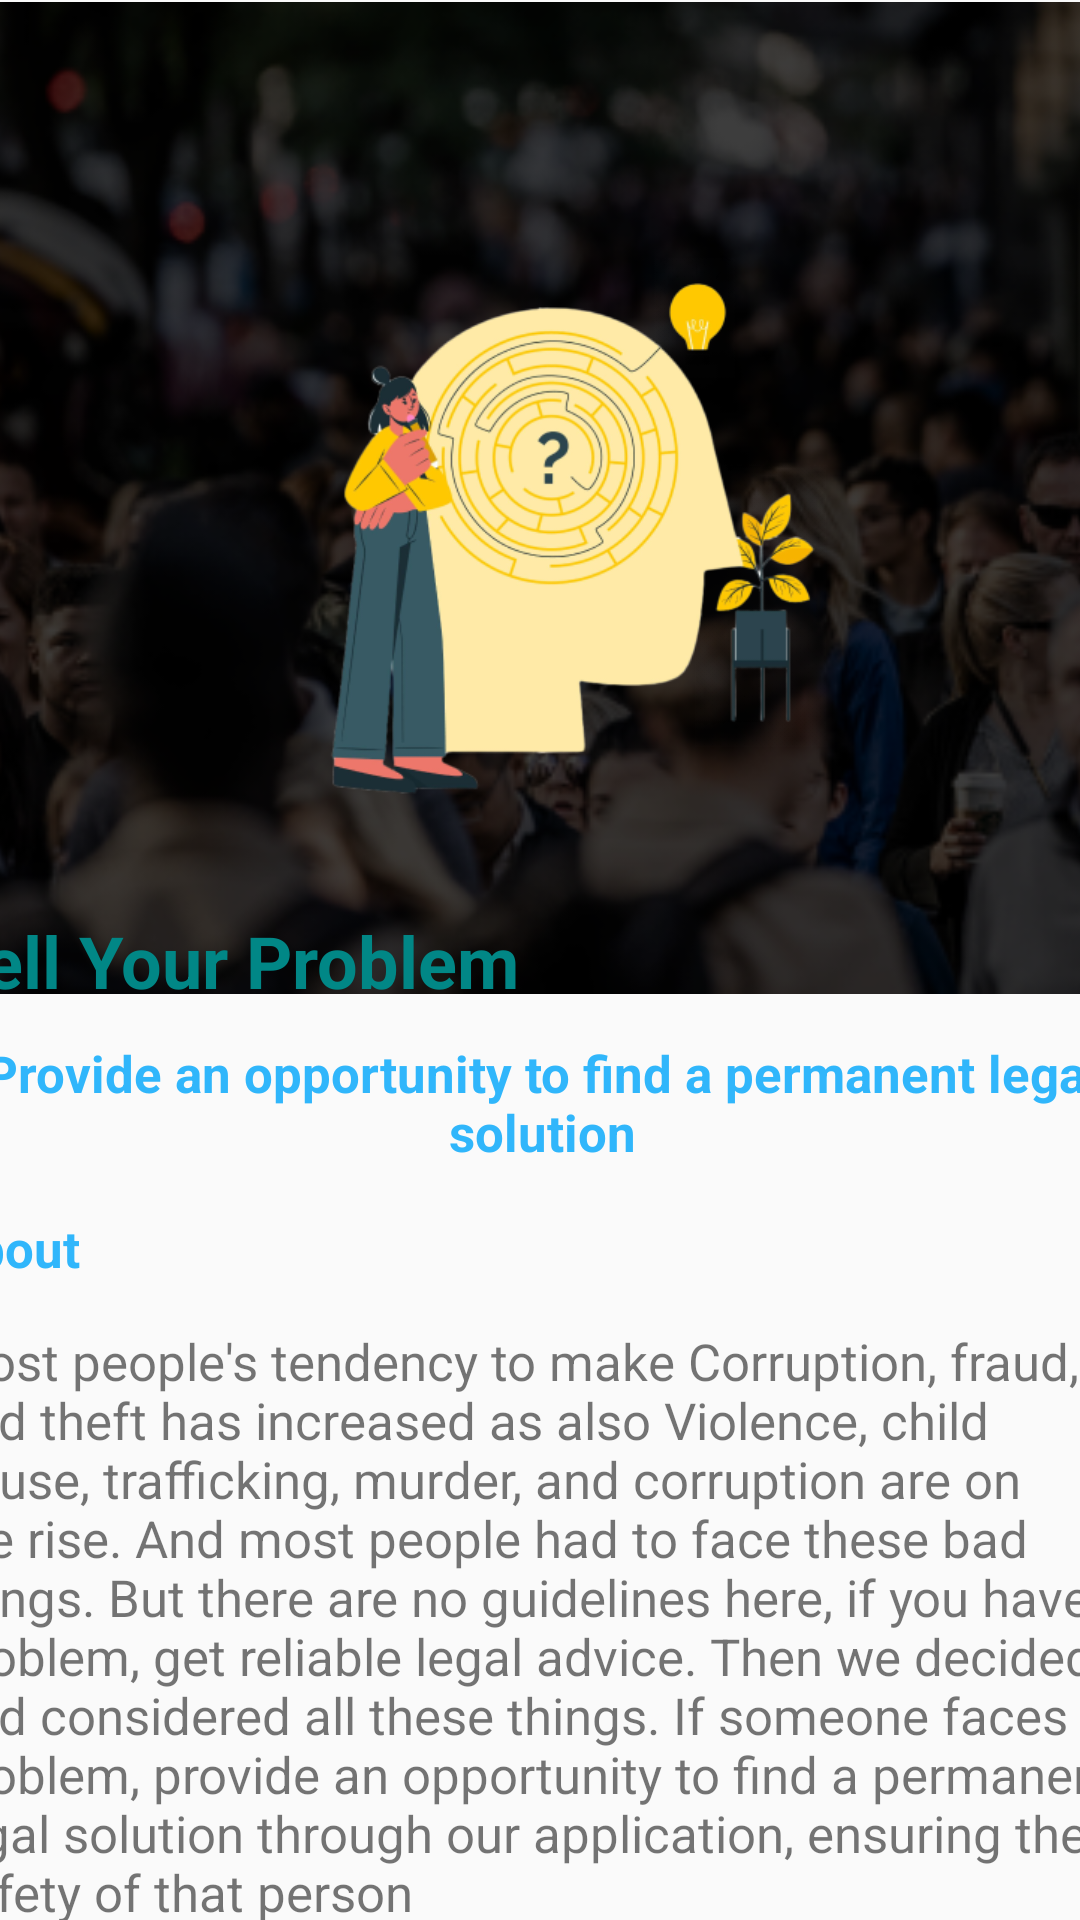

Produce the Android XML layout that renders to this screen, including the resource entries it uses.
<!-- AndroidManifest.xml: application theme Theme.Milestone06 -->
<!-- res/layout/activity_third.xml -->
<?xml version="1.0" encoding="utf-8"?>
<androidx.constraintlayout.widget.ConstraintLayout xmlns:android="http://schemas.android.com/apk/res/android"
    xmlns:app="http://schemas.android.com/apk/res-auto"
    xmlns:tools="http://schemas.android.com/tools"
    android:layout_width="match_parent"
    android:layout_height="match_parent"
    tools:context=".ThirdActivity">

    <ImageView
        android:id="@+id/header_background"
        android:layout_width="413dp"
        android:layout_height="332dp"
        app:layout_constraintBottom_toBottomOf="parent"
        app:layout_constraintEnd_toEndOf="parent"
        app:layout_constraintStart_toStartOf="parent"
        app:layout_constraintTop_toTopOf="parent"
        app:layout_constraintVertical_bias="0.0"
        app:srcCompat="@drawable/bg03" />

    <ImageView
        android:id="@+id/imageView5"
        android:layout_width="222dp"
        android:layout_height="208dp"
        app:layout_constraintBottom_toBottomOf="@+id/header_background"
        app:layout_constraintEnd_toEndOf="parent"
        app:layout_constraintHorizontal_bias="0.497"
        app:layout_constraintStart_toStartOf="parent"
        app:layout_constraintTop_toTopOf="parent"
        app:layout_constraintVertical_bias="0.604"
        app:srcCompat="@drawable/bgone" />

    <ImageView
        android:id="@+id/down_arrow"
        android:layout_width="46dp"
        android:layout_height="34dp"
        app:layout_constraintBottom_toBottomOf="parent"
        app:layout_constraintEnd_toEndOf="parent"
        app:layout_constraintHorizontal_bias="0.958"
        app:layout_constraintStart_toStartOf="parent"
        app:layout_constraintTop_toTopOf="parent"
        app:layout_constraintVertical_bias="0.039"
        app:srcCompat="@drawable/ic_baseline_keyboard_arrow_down_24" />

    <ScrollView
        android:id="@+id/third_scrollView"
        android:layout_width="400dp"
        android:layout_height="367dp"
        app:layout_constraintBottom_toBottomOf="parent"
        app:layout_constraintEnd_toEndOf="parent"
        app:layout_constraintHorizontal_bias="0.495"
        app:layout_constraintStart_toStartOf="parent"
        app:layout_constraintTop_toBottomOf="@+id/header_background"
        app:layout_constraintVertical_bias="0.475">

        <LinearLayout
            android:layout_width="match_parent"
            android:layout_height="wrap_content"
            android:orientation="vertical">

            <TextView
                android:id="@+id/third_title"
                android:layout_width="match_parent"
                android:layout_height="wrap_content"
                android:text="Tell Your Problem"
                android:textColor="@color/teal_700"
                android:textSize="24sp"
                android:textStyle="bold"/>

            <LinearLayout
                android:layout_width="wrap_content"
                android:layout_height="match_parent"
                android:layout_marginTop="10dp">



                <TextView
                    android:layout_width="match_parent"
                    android:layout_height="wrap_content"
                    android:text="Provide an opportunity to find a permanent legal solution"
                    android:textSize="17sp"
                    android:textStyle="bold"
                    android:textAlignment="center"
                    android:textColor="@color/blue"

                    />

            </LinearLayout>

            <LinearLayout
                android:layout_width="match_parent"
                android:layout_height="match_parent"
                android:layout_marginTop="16dp">

                <TextView
                    android:layout_width="match_parent"
                    android:layout_height="wrap_content"
                    android:text="About"
                    android:textSize="17sp"
                    android:textStyle="bold"
                    android:textColor="@color/blue"

                    />

            </LinearLayout>

            <LinearLayout
                android:layout_width="wrap_content"
                android:layout_height="wrap_content"
                android:layout_marginTop="15dp">

                <TextView
                    android:layout_width="match_parent"
                    android:layout_height="wrap_content"
                    android:text="Most people's tendency to make Corruption, fraud, and theft has increased as also Violence, child abuse, trafficking, murder, and corruption are on the rise.
And most people had to face these bad things. But there are no guidelines here, if you have a problem, get reliable legal advice. Then we decided and considered all these things. If someone faces a problem, provide an opportunity to find a permanent legal solution through our application, ensuring the safety of that person
"
                    android:textSize="17sp"/>

            </LinearLayout>

            <LinearLayout
                android:layout_width="match_parent"
                android:layout_height="wrap_content"
                android:layout_marginTop="15dp">

                <TextView
                    android:layout_width="match_parent"
                    android:layout_height="wrap_content"
                    android:text="you can click the CREATE POST button to create new post"
                    android:textSize="17sp"
                    android:textStyle="bold"

                    />
            </LinearLayout>


            <LinearLayout
                android:layout_width="match_parent"
                android:layout_height="match_parent">

                <Button
                    android:id="@+id/addpost_btn"
                    android:layout_width="207dp"
                    android:layout_height="wrap_content"
                    android:layout_marginLeft="100dp"
                    android:layout_marginTop="30dp"
                    android:layout_marginBottom="18dp"
                    android:background="@drawable/custom_button2"
                    android:text="Create Post"
                    android:textAlignment="center"
                    android:textStyle="bold"
                    app:layout_constraintBottom_toBottomOf="parent"
                    app:layout_constraintEnd_toEndOf="parent"
                    app:layout_constraintHorizontal_bias="0.501"
                    app:layout_constraintStart_toStartOf="parent"
                    app:layout_constraintTop_toTopOf="parent"
                    app:layout_constraintVertical_bias="0.828" />

            </LinearLayout>

        </LinearLayout>

    </ScrollView>


</androidx.constraintlayout.widget.ConstraintLayout>
<!-- resources referenced by this layout -->
<resources>
  <color name="blue">#30B6FB</color>
  <color name="teal_700">#FF018786</color>
  <!-- drawable bg03: png bitmap (drawable, 123118 bytes) -->
  <!-- drawable bgone: png bitmap (drawable, 91793 bytes) -->
  <!-- drawable custom_button2 (drawable) -->
  <?xml version="1.0" encoding="utf-8"?>
  <shape xmlns:android="http://schemas.android.com/apk/res/android">
      <solid android:color="#B1D4FC"/>
      <corners android:radius="14dp"/>
  </shape>
  <style name="Theme.Milestone06" parent="Theme.AppCompat.Light.NoActionBar">
          
          <item name="colorPrimary">@color/purple_500</item>
          <item name="colorPrimaryVariant">@color/purple_700</item>
          <item name="colorOnPrimary">@color/white</item>
          
          <item name="colorSecondary">@color/teal_200</item>
          <item name="colorSecondaryVariant">@color/teal_700</item>
          <item name="colorOnSecondary">@color/black</item>
          
          <item name="android:statusBarColor" tools:targetApi="l">?attr/colorPrimaryVariant</item>
          
      </style>
  <color name="purple_500">#FF6200EE</color>
  <color name="purple_700">#FF3700B3</color>
  <color name="white">#FFFFFFFF</color>
  <color name="teal_200">#FF03DAC5</color>
  <color name="black">#FF000000</color>
</resources>
